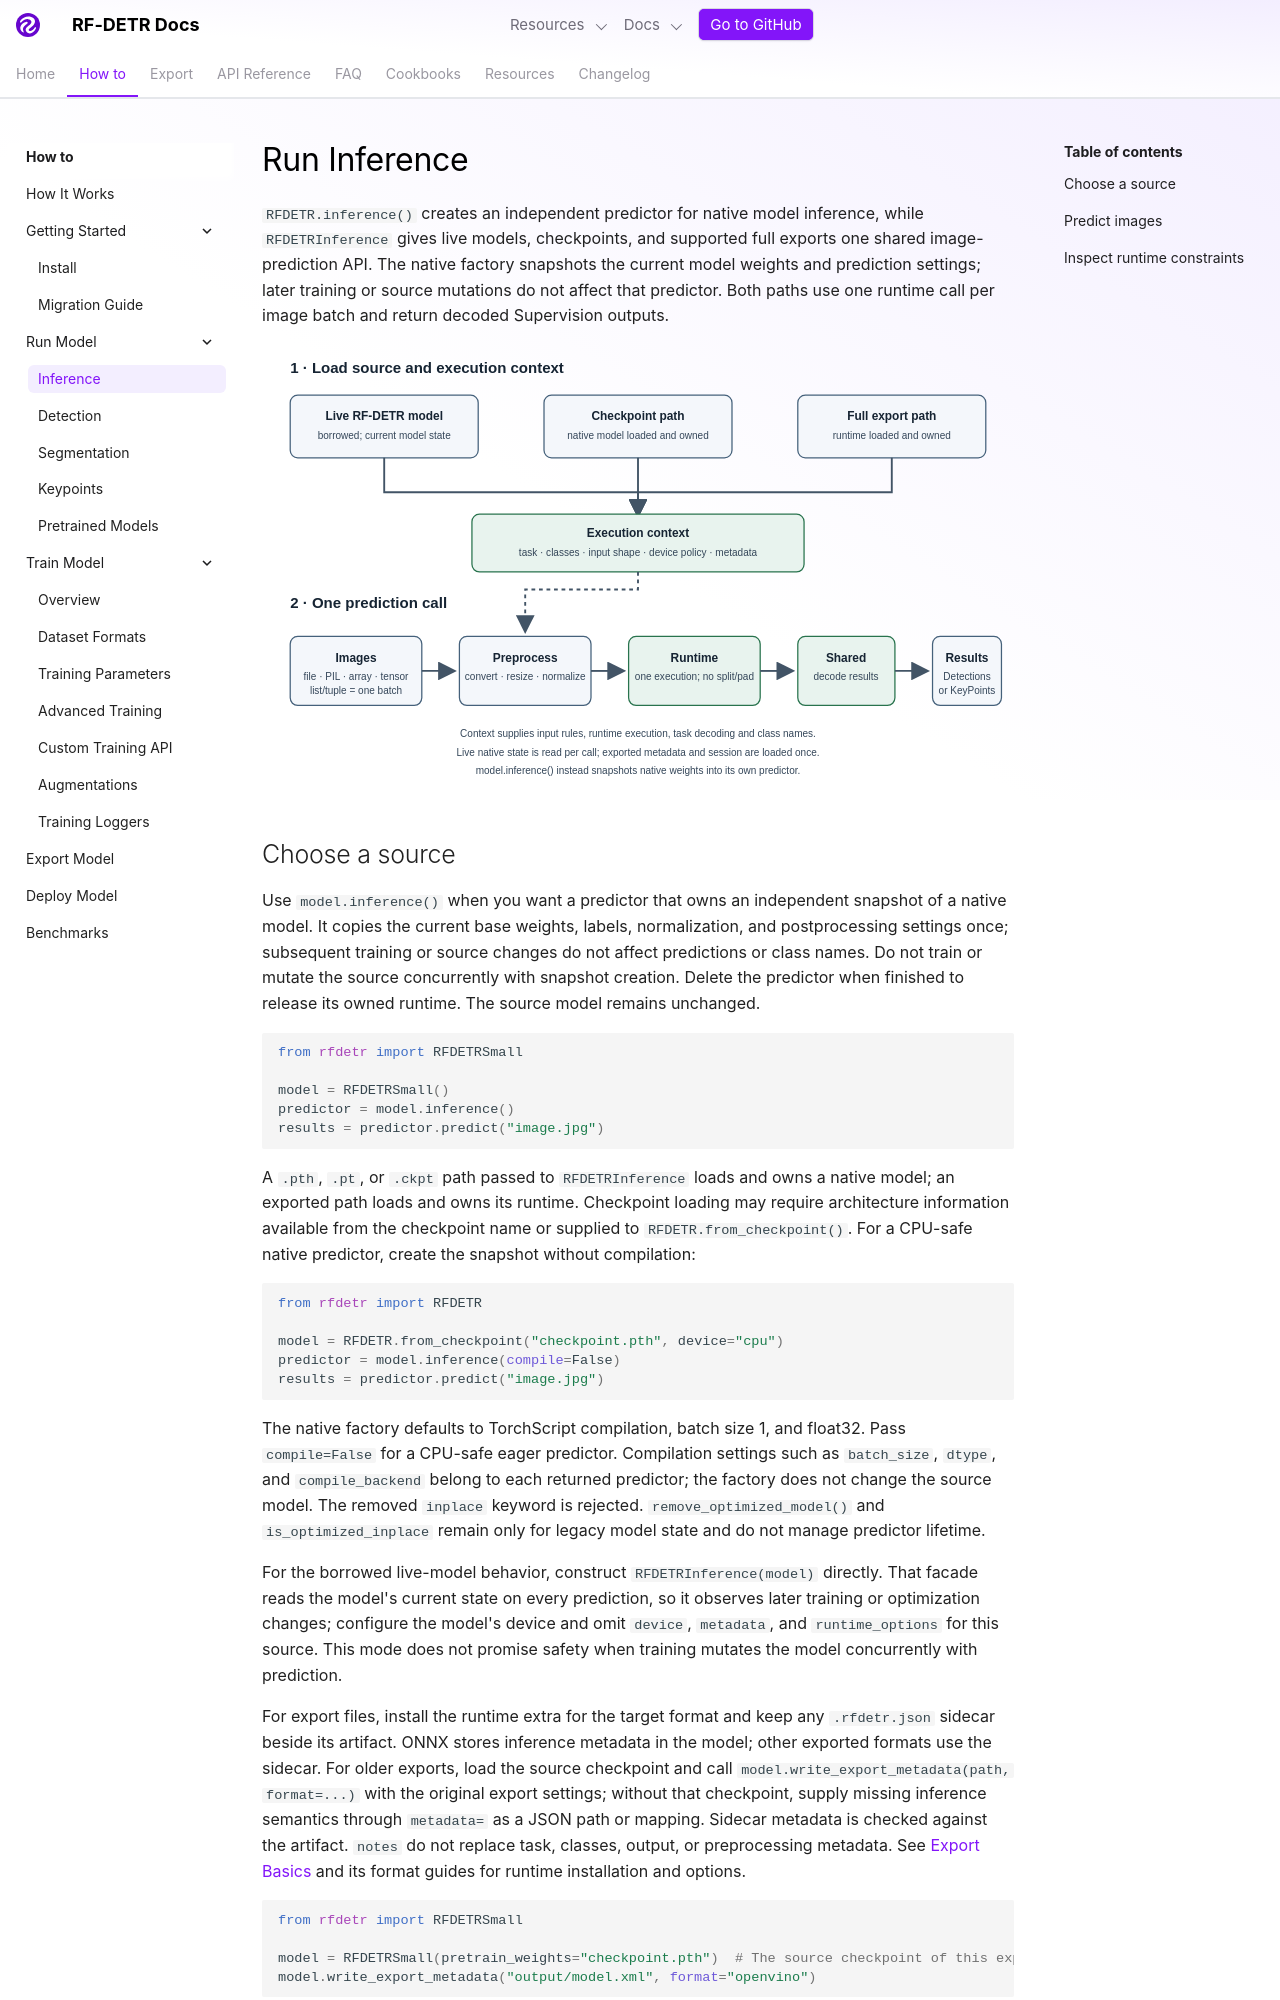

repository: dreyhsu/rf-detr-custom · page: develop/learn/inference/index.html · generator: mkdocs

---
description: Load RF-DETR models and run image prediction through one native and exported inference API.
---

# Run Inference

`RFDETR.inference()` creates an independent predictor for native model inference, while `RFDETRInference` gives live models, checkpoints, and supported full exports one shared image-prediction API. The native factory snapshots the current model weights and prediction settings; later training or source mutations do not affect that predictor. Both paths use one runtime call per image batch and return decoded Supervision outputs.

![Diagram showing inference source loading and ownership, followed by per-call image preprocessing, one runtime execution, shared decoding, and Supervision results.](../assets/inference-data-flow.svg)

## Choose a source

Use `model.inference()` when you want a predictor that owns an independent snapshot of a native model. It copies the current base weights, labels, normalization, and postprocessing settings once; subsequent training or source changes do not affect predictions or class names. Do not train or mutate the source concurrently with snapshot creation. Delete the predictor when finished to release its owned runtime. The source model remains unchanged.

```python
from rfdetr import RFDETRSmall

model = RFDETRSmall()
predictor = model.inference()
results = predictor.predict("image.jpg")
```

A `.pth`, `.pt`, or `.ckpt` path passed to `RFDETRInference` loads and owns a native model; an exported path loads and owns its runtime. Checkpoint loading may require architecture information available from the checkpoint name or supplied to `RFDETR.from_checkpoint()`. For a CPU-safe native predictor, create the snapshot without compilation:

```python
from rfdetr import RFDETR

model = RFDETR.from_checkpoint("checkpoint.pth", device="cpu")
predictor = model.inference(compile=False)
results = predictor.predict("image.jpg")
```

The native factory defaults to TorchScript compilation, batch size 1, and float32. Pass `compile=False` for a CPU-safe eager predictor. Compilation settings such as `batch_size`, `dtype`, and `compile_backend` belong to each returned predictor; the factory does not change the source model. The removed `inplace` keyword is rejected. `remove_optimized_model()` and `is_optimized_inplace` remain only for legacy model state and do not manage predictor lifetime.

For the borrowed live-model behavior, construct `RFDETRInference(model)` directly. That facade reads the model's current state on every prediction, so it observes later training or optimization changes; configure the model's device and omit `device`, `metadata`, and `runtime_options` for this source. This mode does not promise safety when training mutates the model concurrently with prediction.

For export files, install the runtime extra for the target format and keep any `.rfdetr.json` sidecar beside its artifact. ONNX stores inference metadata in the model; other exported formats use the sidecar. For older exports, load the source checkpoint and call `model.write_export_metadata(path, format=...)` with the original export settings; without that checkpoint, supply missing inference semantics through `metadata=` as a JSON path or mapping. Sidecar metadata is checked against the artifact. `notes` do not replace task, classes, output, or preprocessing metadata. See [Export Basics](../exports/basics.md#predict-with-rfdetrinference) and its format guides for runtime installation and options.

```python
from rfdetr import RFDETRSmall

model = RFDETRSmall(pretrain_weights="checkpoint.pth")  # The source checkpoint of this export.
model.write_export_metadata("output/model.xml", format="openvino")
```

Backbone-only artifacts contain features rather than predictions and cannot be loaded by this image-prediction API. LiteRT does not support full keypoint exports. The constructor accepts a `trust_checkpoint` option for checkpoints containing custom Python objects; enable it only for a checkpoint you trust.
